Dataset: vgg19_classification (GitHub, SarthakSangam27/RoadGuard-AI). Classes: background, pothole.

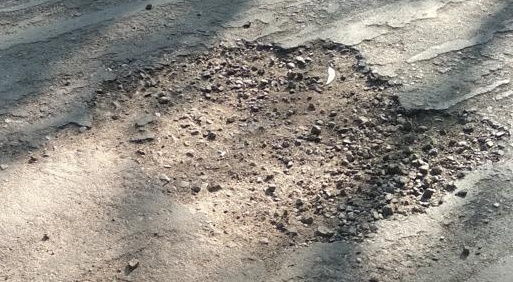
Label: pothole

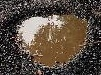
Label: pothole

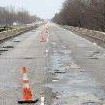
Label: background

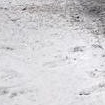
Label: background

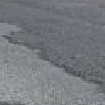
Label: background

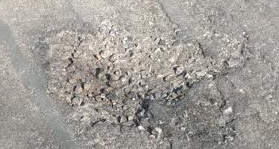
Label: pothole
